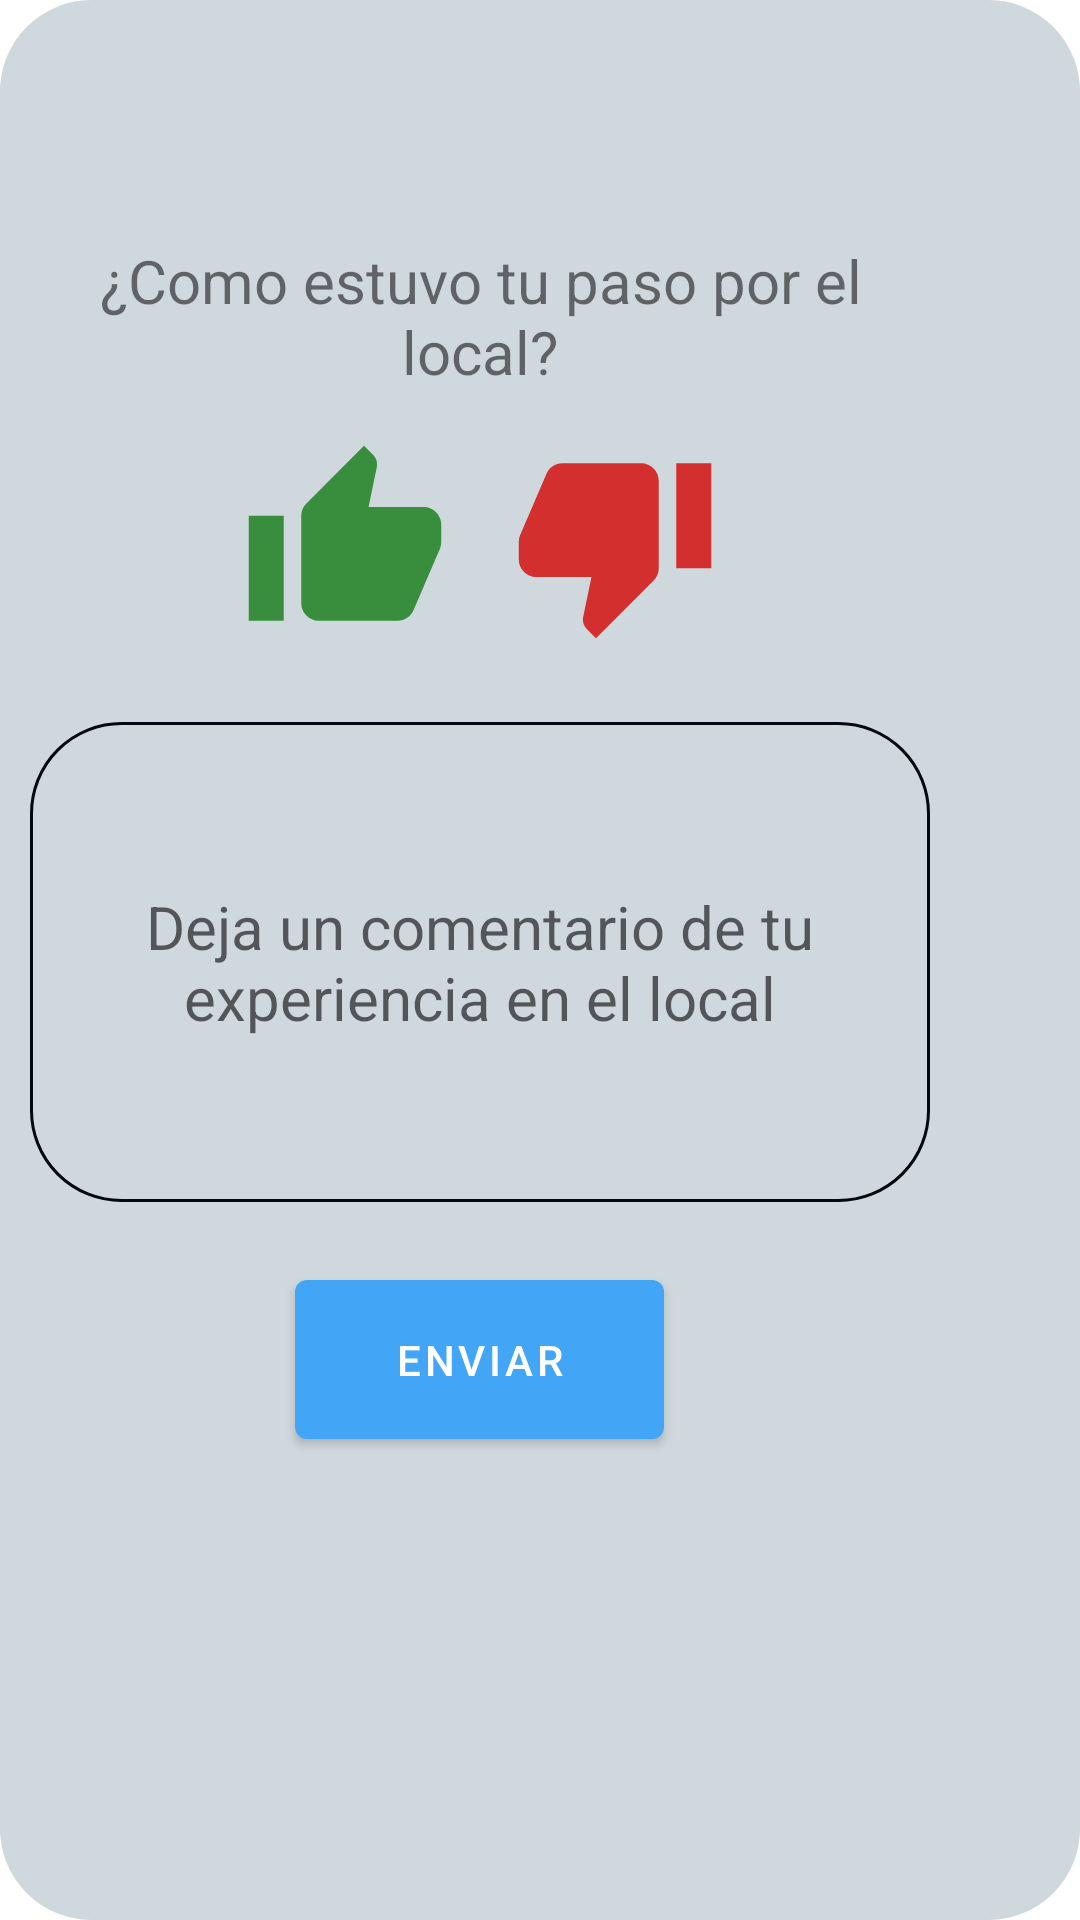

Write the Android layout XML for this screen, with the resource values it uses.
<!-- AndroidManifest.xml: application theme AppTheme -->
<!-- res/layout/fragment_reputacion.xml -->
<?xml version="1.0" encoding="utf-8"?>
<LinearLayout xmlns:android="http://schemas.android.com/apk/res/android"
    xmlns:tools="http://schemas.android.com/tools"
    android:layout_width="300dp"
    android:layout_height="550dp"
    android:orientation="vertical"
    android:background="@drawable/style_bordes_editext"
    android:backgroundTint="@color/colorFondoapp"
    tools:context=".fragments.ReputacionFragment">

    <LinearLayout
        android:layout_width="300dp"
        android:layout_height="550dp"
        android:orientation="vertical"
        >



    <ImageButton

        android:id="@+id/btn_atras"
        android:layout_width="50dp"
        android:layout_height="50dp"
        android:background="@drawable/botonatras"


        ></ImageButton>

    <TextView
        android:layout_width="match_parent"
        android:layout_height="wrap_content"
        android:layout_marginTop="20dp"
        android:text="¿Como estuvo tu paso por el local?"
        android:textSize="20dp"
        android:gravity="center"

        ></TextView>
    <LinearLayout
        android:layout_width="match_parent"
        android:layout_height="100dp"
        android:gravity="center"
        >


        <ImageButton
            android:layout_width="70dp"
            android:layout_height="70dp"
            android:background="@drawable/megusta"
            ></ImageButton>
        <ImageButton
            android:layout_width="70dp"
            android:layout_height="70dp"
            android:background="@drawable/nomegusta"
            android:layout_marginLeft="20dp"
            ></ImageButton>
    </LinearLayout>


    <TextView
        android:layout_width="match_parent"
        android:layout_height="160dp"
        android:layout_marginTop="10dp"
        android:background="@drawable/style_bordes_editext"
        android:hint="Deja un comentario de tu experiencia en el local"
        android:textSize="20dp"
        android:gravity="center"
        ></TextView>

    <com.google.android.material.button.MaterialButton
        android:id="@+id/btn_enviar_reputacion"
        android:layout_marginTop="20dp"
        android:layout_width="123dp"
        android:layout_height="65dp"
        android:layout_gravity="center"
        android:text="enviar"


        ></com.google.android.material.button.MaterialButton>




    </LinearLayout>
</LinearLayout>
<!-- resources referenced by this layout -->
<resources>
  <color name="colorFondoapp">#cfd8dc</color>
  <!-- drawable megusta (drawable) -->
  <vector xmlns:android="http://schemas.android.com/apk/res/android"
          android:width="24dp"
          android:height="24dp"
          android:viewportWidth="24.0"
          android:viewportHeight="24.0">
      <path
          android:fillColor="#388e3c"
          android:pathData="M1,21h4L5,9L1,9v12zM23,10c0,-1.1 -0.9,-2 -2,-2h-6.31l0.95,-4.57 0.03,-0.32c0,-0.41 -0.17,-0.79 -0.44,-1.06L14.17,1 7.59,7.59C7.22,7.95 7,8.45 7,9v10c0,1.1 0.9,2 2,2h9c0.83,0 1.54,-0.5 1.84,-1.22l3.02,-7.05c0.09,-0.23 0.14,-0.47 0.14,-0.73v-1.91l-0.01,-0.01L23,10z"/>
  </vector>
  <!-- drawable nomegusta (drawable) -->
  <vector xmlns:android="http://schemas.android.com/apk/res/android"
          android:width="24dp"
          android:height="24dp"
          android:viewportWidth="24.0"
          android:viewportHeight="24.0">
      <path
          android:fillColor="#d32f2f"
          android:pathData="M15,3L6,3c-0.83,0 -1.54,0.5 -1.84,1.22l-3.02,7.05c-0.09,0.23 -0.14,0.47 -0.14,0.73v1.91l0.01,0.01L1,14c0,1.1 0.9,2 2,2h6.31l-0.95,4.57 -0.03,0.32c0,0.41 0.17,0.79 0.44,1.06L9.83,23l6.59,-6.59c0.36,-0.36 0.58,-0.86 0.58,-1.41L17,5c0,-1.1 -0.9,-2 -2,-2zM19,3v12h4L23,3h-4z"/>
  </vector>
  <!-- drawable style_bordes_editext (drawable) -->
  <?xml version="1.0" encoding="utf-8"?>
  <shape xmlns:android="http://schemas.android.com/apk/res/android" android:shape="rectangle">
  
      <stroke android:width="1sp"
          android:color="#000a12" />
      <padding
          android:bottom="10sp"
          android:right="10sp"
          android:left="10sp"
          android:top="10sp" />
  
      <corners android:radius="30dp" />
  
  
  
  </shape>
  <style name="AppTheme" parent="Theme.MaterialComponents.Light.DarkActionBar">
  
          <item name="colorPrimary">@color/colorPrimary</item>
          <item name="colorPrimaryDark">@color/colorPrimaryDark</item>
          <item name="colorAccent">@color/colorAccent</item>
          <item name="textInputStyle">@style/AppTextField</item>
          <item name="popupMenuStyle">@style/Widget.MaterialComponents.PopupMenu</item>
  
          <item name="actionOverflowMenuStyle">@style/Widget.MaterialComponents.PopupMenu.Overflow</item>
      </style>
  <color name="colorPrimary">#42a5f5</color>
  <color name="colorPrimaryDark">#0077c2</color>
  <color name="colorAccent">#D81B60</color>
  <style name="AppTextField" parent="Widget.MaterialComponents.TextInputLayout.OutlinedBox">
  
          <item name="boxBackgroundColor">@android:color/white</item>
      </style>
</resources>
